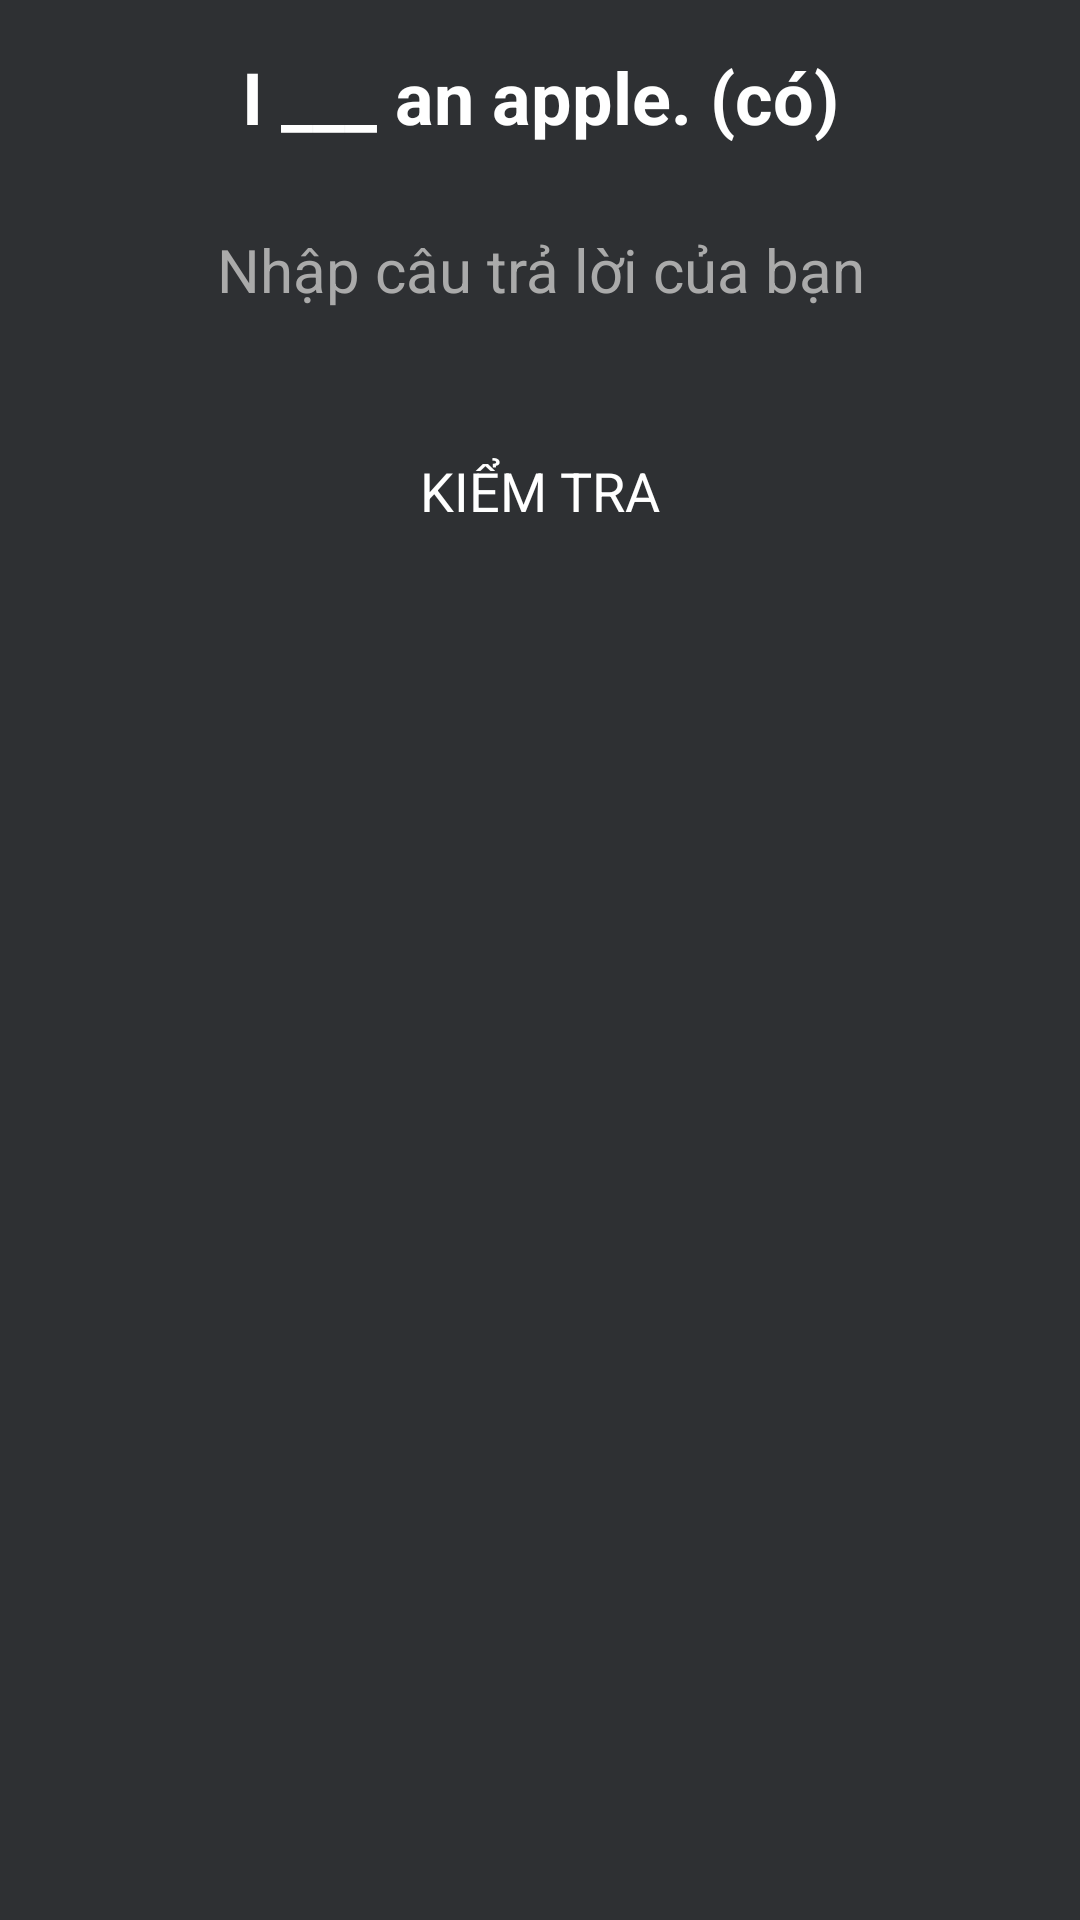

Android layout source for this screen:
<!-- AndroidManifest.xml: application theme Theme.Elearning -->
<!-- res/layout/fragment_fill_in_the_blank_exercise.xml -->
<?xml version="1.0" encoding="utf-8"?>
<LinearLayout xmlns:android="http://schemas.android.com/apk/res/android"
    android:layout_width="match_parent"
    android:layout_height="match_parent"
    xmlns:app="http://schemas.android.com/apk/res-auto"
    android:orientation="vertical"
    android:gravity="center_horizontal"
    android:padding="16dp"
    android:background="#2E3033">

    <TextView
        android:id="@+id/tv_question"
        android:layout_width="match_parent"
        android:layout_height="wrap_content"
        android:text="I ___ an apple. (có)"
        android:textColor="@android:color/white"
        android:textSize="24sp"
        android:textStyle="bold"
        android:layout_marginBottom="16dp"
        android:gravity="center_horizontal"/>


    <EditText
        android:id="@+id/et_answer"
        android:layout_width="match_parent"
        android:layout_height="wrap_content"
        android:hint="Nhập câu trả lời của bạn"
        android:textColor="@android:color/white"
        android:textColorHint="#AAAAAA"
        android:backgroundTint="@android:color/white"
        android:padding="12dp"
        android:textAlignment="center"
        android:textSize="20sp"
        android:singleLine="true"/>

    <Button
        android:id="@+id/btn_check"
        android:layout_width="wrap_content"
        android:layout_height="wrap_content"
        android:text="KIỂM TRA"
        android:layout_marginTop="24dp"
        android:backgroundTint="#6200EE"
        android:textColor="@android:color/white"
        android:paddingStart="32dp"
        android:paddingEnd="32dp"
        android:paddingTop="12dp"
        android:paddingBottom="12dp"
        android:textSize="18sp"/>

</LinearLayout>
<!-- resources referenced by this layout -->
<resources>
  <style name="Theme.Elearning" parent="Base.Theme.Elearning">
      
      <item name="android:navigationBarColor">@android:color/transparent</item>
      <item name="android:statusBarColor">@android:color/transparent</item>
      <item name="android:windowLightStatusBar">?attr/isLightTheme</item>
    </style>
</resources>
